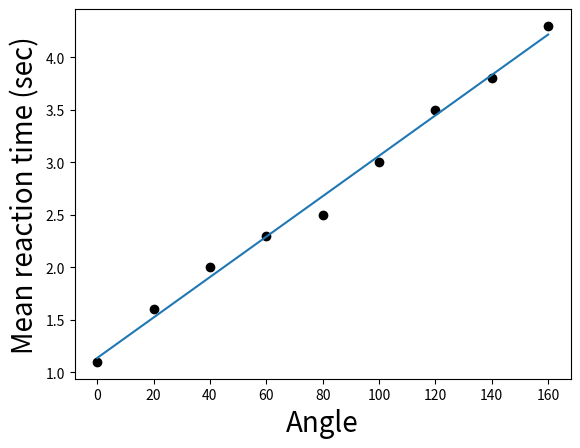
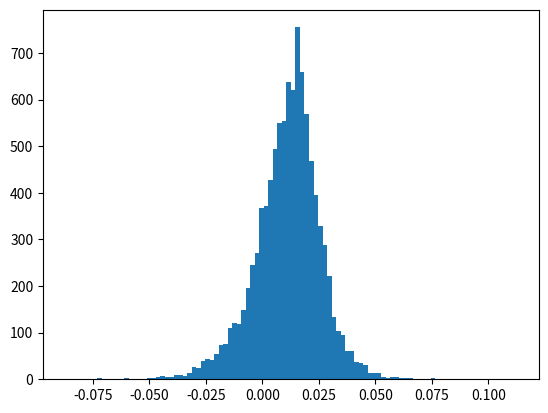

These charts were generated, in order, by the following Python code:
#%matplotlib inline

# Import relevant libraries
import numpy as np
import matplotlib.pyplot as plt
from scipy import stats
import pylab as P

nsamp = 10000

a = np.arange(0,180,20)
t = [1.1,  1.6,  2. ,  2.3,  2.5,  3. ,  3.5,  3.8,  4.3]

# t = 4.6 for 180

lena = len(a)
ind = np.arange(0,lena)

# Perform linear regression
slope, intercept, r_value, p_value, std_err = stats.linregress(a,t)

print('p-value = ',p_value)
print('r2 = ',r_value)

# Visualize data fit
plt.scatter(a,t,color='black');
plt.plot(a,a*slope+intercept)
plt.xlabel('Angle', fontsize=20)
plt.ylabel('Mean reaction time (sec)', fontsize=20)


# Sample with replacement
slopebst = [0]*nsamp

for i in range(0,nsamp):
    sampleinds = np.random.choice(ind,size=lena)
    rtsample = np.arange(0,lena)
    for idx in sampleinds:
        rtsample[idx] = t[sampleinds[idx]]
    ss, ii, rr, pp, dd = stats.linregress(a[sampleinds],rtsample)
    slopebst[i] = ss

# Histogram the randomized slopes and compare the observed slope to the randomized slopes
P.figure()
n, bins, patches = P.hist(slopebst, 100)

ci = np.std(slopebst)/np.sqrt(nsamp)*1.96

pred = 180*slope+intercept

print("bootstrapped mean slope = ",np.mean(slopebst))
#print("bootstrapped standard error = ", ci)
print("observed slope = ",slope)
print("predicted RT = ",pred)
print("actual RT = ",4.6)


P.show()

plt.show()



